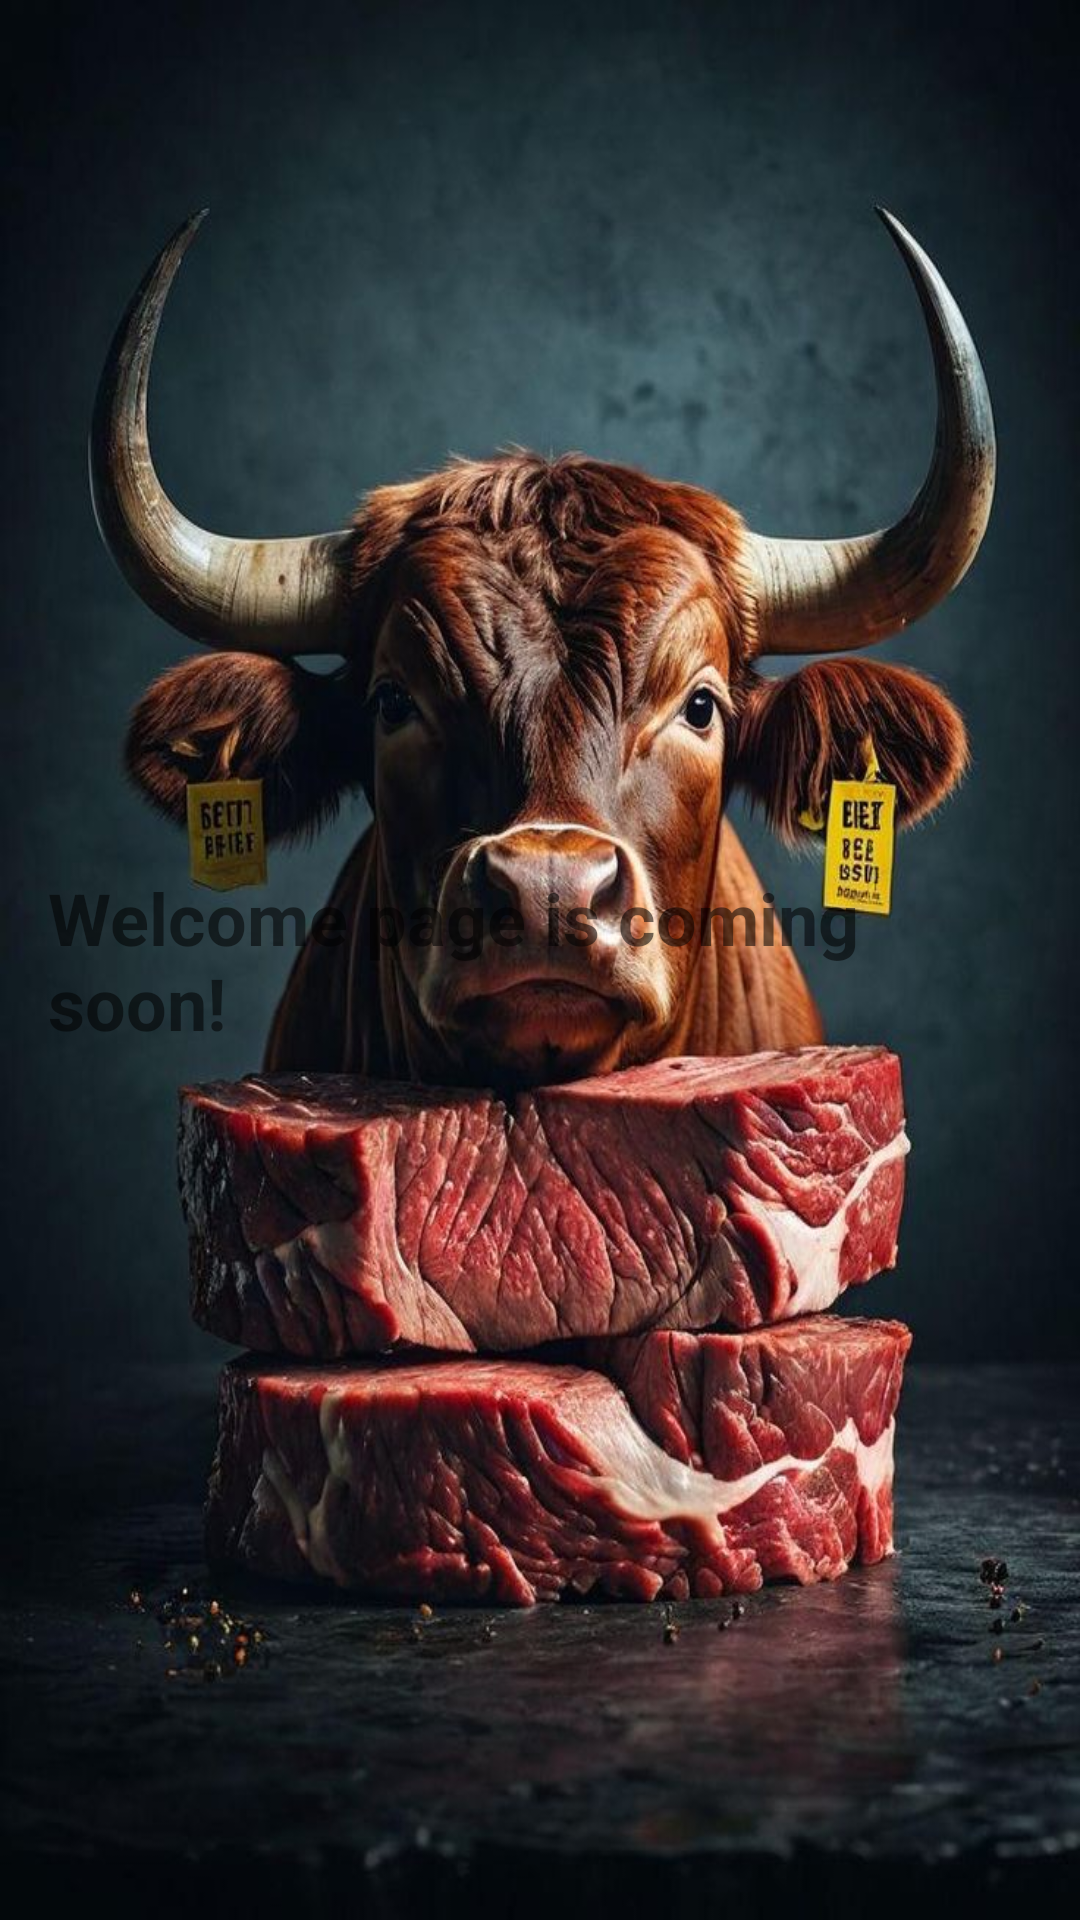

Reconstruct the res/layout file that produces this screen, plus the resources it refers to.
<!-- AndroidManifest.xml: application theme Theme.CKM -->
<!-- res/layout/nextactivity.xml -->
<?xml version="1.0" encoding="utf-8"?>
<LinearLayout xmlns:android="http://schemas.android.com/apk/res/android"
    xmlns:tools="http://schemas.android.com/tools"
    android:layout_width="match_parent"
    android:layout_height="match_parent"
    android:gravity="center"
    android:orientation="vertical"
    android:padding="16dp"
    android:background="@drawable/my_cow"
    tools:ignore="ExtraText">


    
    <TextView
        android:id="@+id/nextActivityText"
        android:layout_width="wrap_content"
        android:layout_height="wrap_content"
        android:text="Welcome page is coming soon!"
        android:textSize="24sp"
        android:textStyle="bold" />
</LinearLayout>
<!-- resources referenced by this layout -->
<resources>
  <!-- drawable my_cow: png bitmap (drawable, 113678 bytes) -->
  <style name="Theme.CKM" parent="Theme.MaterialComponents.DayNight.NoActionBar">
          <item name="colorPrimary">@color/purple_500</item>
          <item name="colorPrimaryVariant">@color/purple_700</item>
          <item name="colorOnPrimary">@color/white</item>
          <item name="colorSecondary">@color/teal_200</item>
          <item name="colorSecondaryVariant">@color/teal_700</item>
          <item name="colorOnSecondary">@color/black</item>
          <item name="android:windowBackground">@color/white</item>
          <item name="android:forceDarkAllowed" tools:targetApi="q">false</item>
      </style>
  <color name="purple_500">#6200EE</color>
  <color name="purple_700">#3700B3</color>
  <color name="white">#FFFFFF</color>
  <color name="teal_200">#03DAC5</color>
  <color name="teal_700">#018786</color>
  <color name="black">#000000</color>
</resources>
